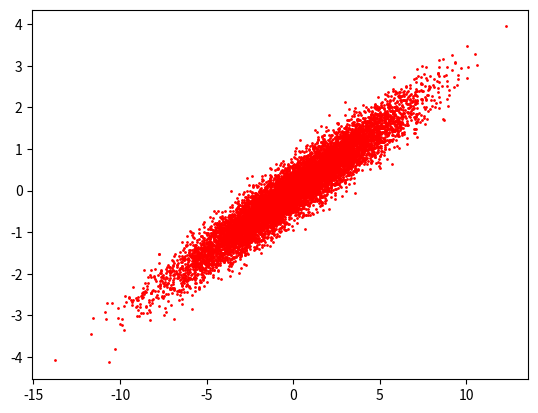

Generate this figure with matplotlib:
import numpy as np

def DispersionMatrix(dispersionList):
    dx, dpx, dy, dpy = map(float, dispersionList)
    return [[1,0,0,0,0,dx],[0,1,0,0,0,dpx],[0,0,1,0,0,dy],[0,0,0,1,0,dpy],[0,0,0,0,1,0],[0,0,0,0,0,1]]

def BetaMatrix(betx, bety):
    return [[np.sqrt(betx),0,0,0,0,0],[0,np.sqrt(1/betx),0,0,0,0],[0,0,np.sqrt(bety),0,0,0],[0,0,0,np.sqrt(1/bety),0,0],[0,0,0,0,1,0],[0,0,0,0,0,1]]

def AlfaMatrix(alfx, alfy):
    return [[1,0,0,0,0,0],[-float(alfx),1,0,0,0,0],[0,0,1,0,0,0],[0,0,-float(alfy),1,0,0],[0,0,0,0,1,0],[0,0,0,0,0,1]]

def CouplingMatrix(couplingList):
    xy, xyp, xpy, xpyp = couplingList
    return [[1,0,xy,xyp,0,0],[0,1,xpy,xpyp,0,0],[0,0,1,0,0,0],[0,0,0,1,0,0],[0,0,0,0,1,0],[0,0,0,0,0,1]]

def eMatrix(emittancelist, n):
    ex, ey, deltap, ct = map(float, emittancelist)
    n = int(n)
    return [np.random.normal(0, np.sqrt(ex), size=n), np.random.normal(0, np.sqrt(ex), size=n), np.random.normal(0, np.sqrt(ey), size=n), \
             np.random.normal(0, np.sqrt(ey), size=n), np.random.normal(0, ct, size=n), np.random.normal(0, deltap, size=n)]

def generateGaussianBeamDistribution(n=1, emittances=[1,1,0,1e-3], twiss=[0,1,0,1], dispersion=[0,0,0,0], coupling=[0,0,0,0]):
    D = DispersionMatrix(dispersion)
    B = BetaMatrix(twiss[1], twiss[3])
    A = AlfaMatrix(twiss[0], twiss[2])
    C = CouplingMatrix(coupling)
    e = eMatrix(emittances, n)
    return np.transpose(np.linalg.multi_dot([D,B,A,C,e]))

if __name__ == "__main__":
    beam = generateGaussianBeamDistribution(n=1e6, twiss=[-3.,10.,0,1])
    import matplotlib.pyplot as plt
    fig = plt.figure()
    ax = fig.add_subplot(111)

    # plot points
    ax.scatter(beam[::100,0], beam[::100,1], color='r', s=1)
    plt.show()
    plt.close(fig)
    del fig
